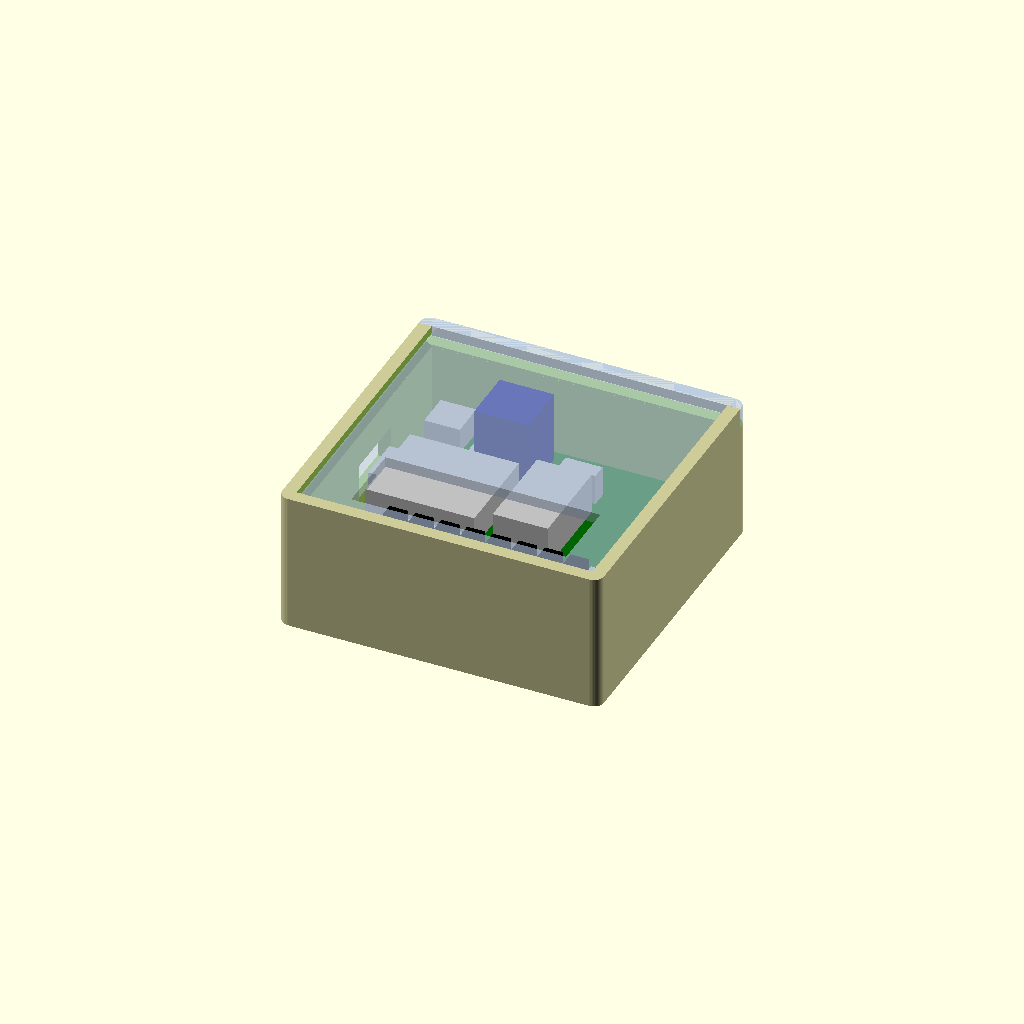
Cell 1 — every parameter at its default value.
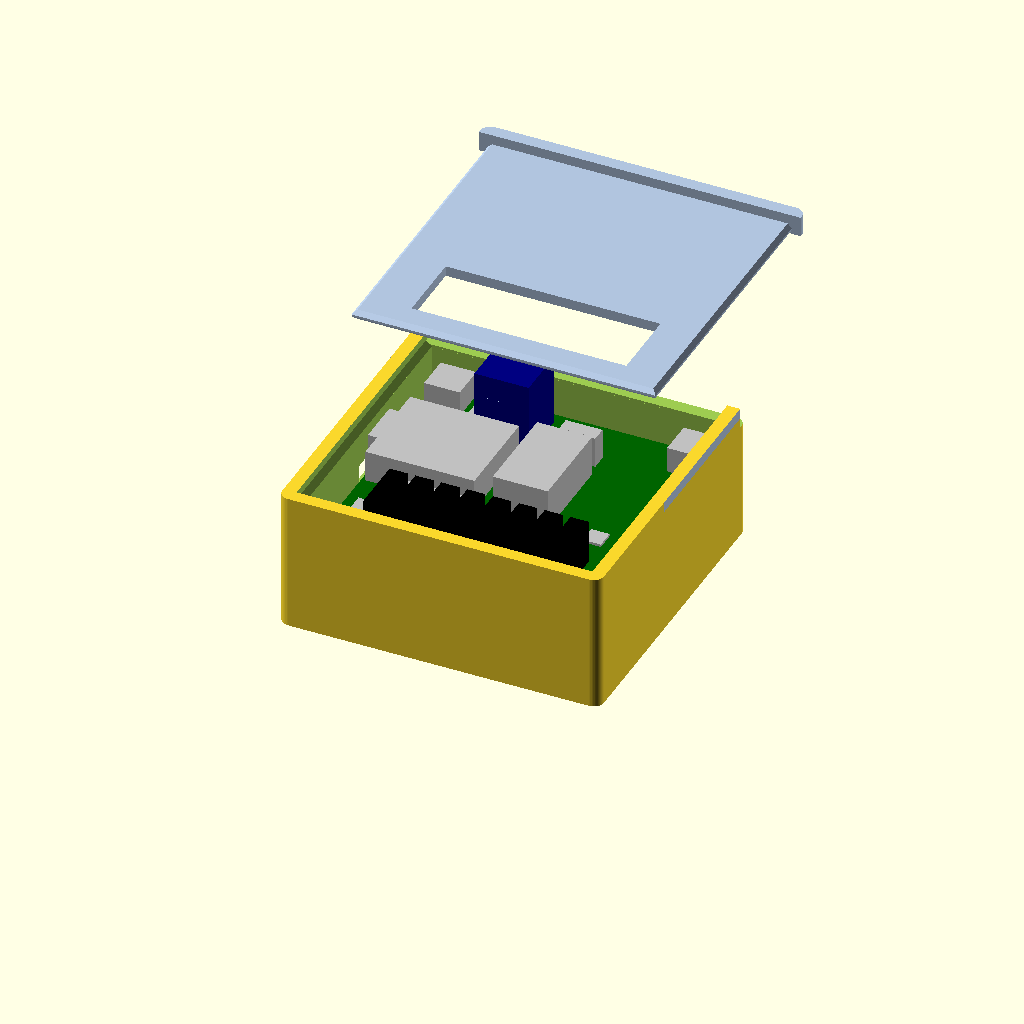
Cell 2 — part set to "exploded", the other parameters unchanged.
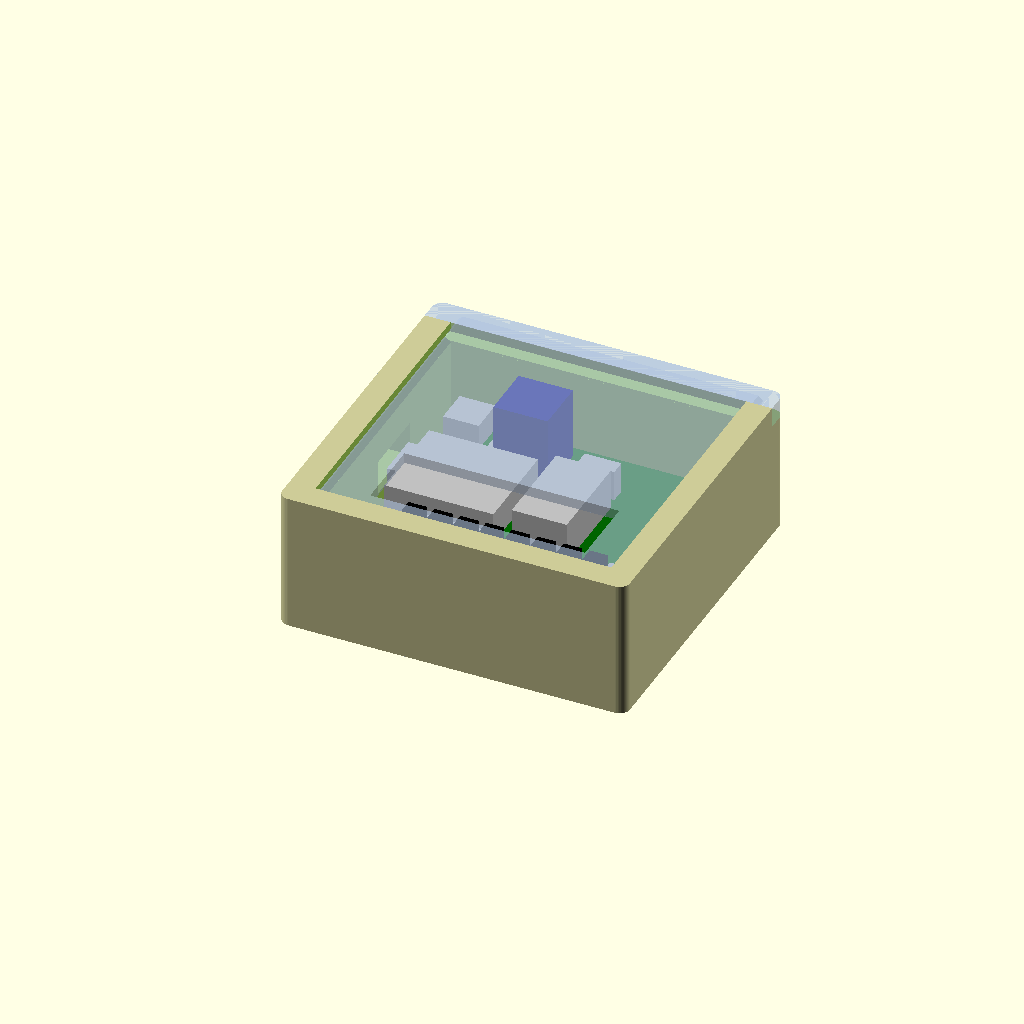
Cell 3 — wall set to 5, the other parameters unchanged.
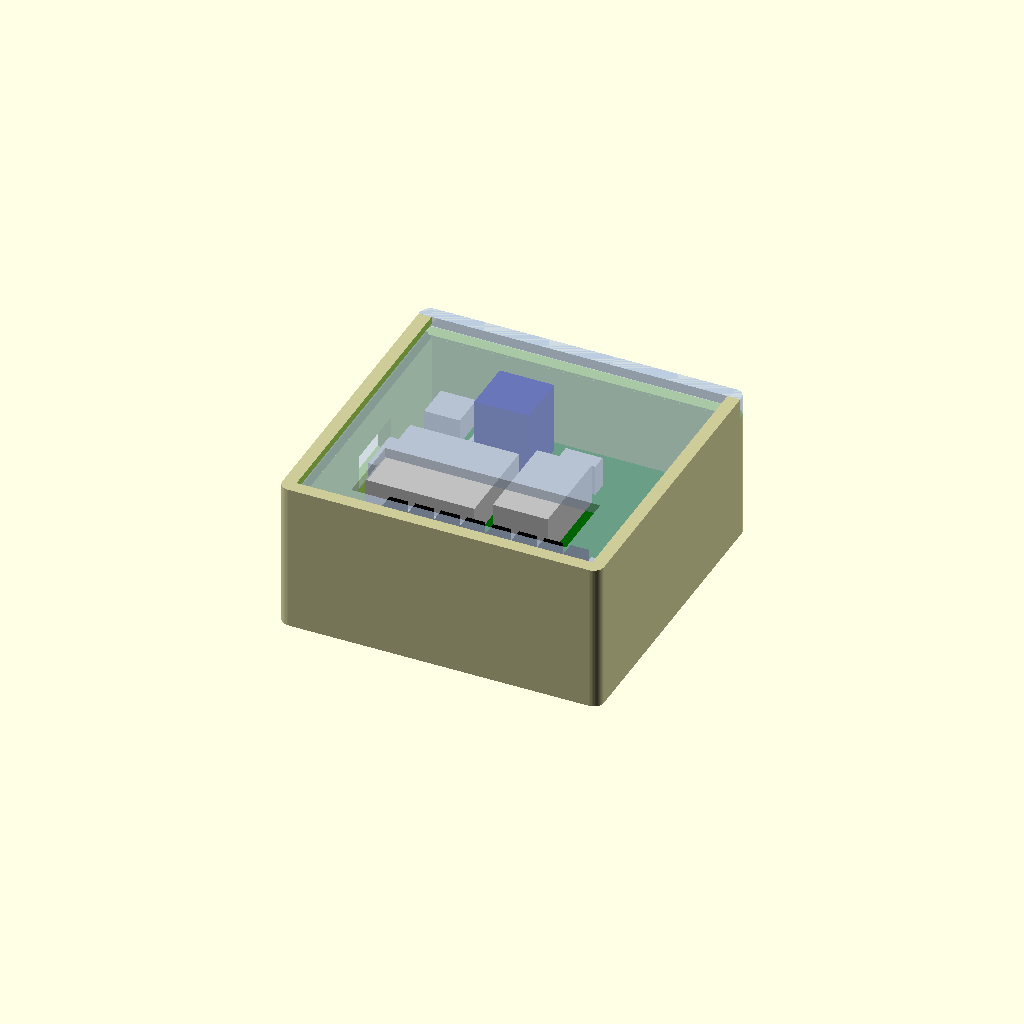
Cell 4 — floor_t set to 4, the other parameters unchanged.
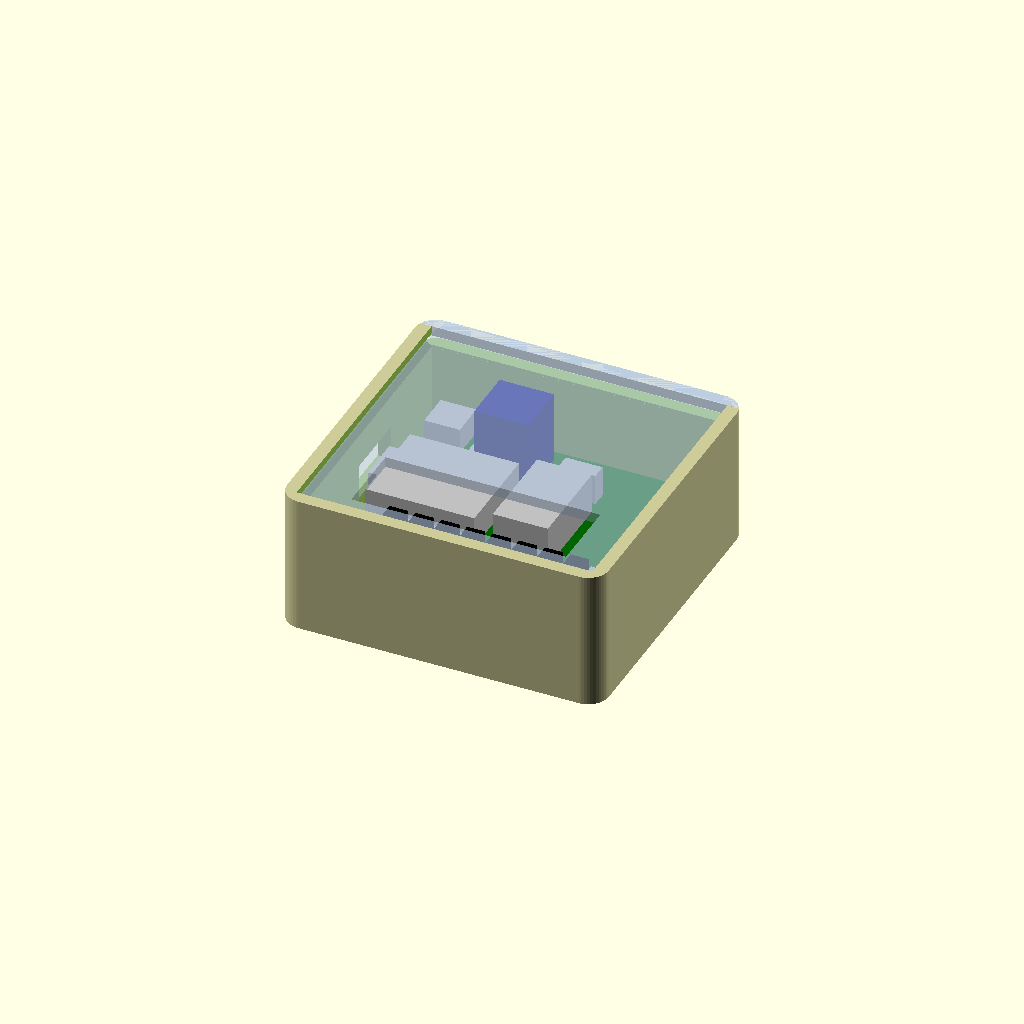
Cell 5: the same model with corner_r = 4.
All cells are drawn from one camera (rotation 55°, 0°, 25°, orthographic, colour scheme Cornfield), so only the parameter changes between them.
Source of the model, 3dprint/case/case.scad:
// Sliding-lid enclosure for the lamp-led-display PCB (ESP32-C3 SuperMini, 8x LED headers).
//
// Board geometry comes from board_data.scad, generated from pcb.kicad_pcb by kicad2scad.py.
// Everything below is parametric; the values that most likely need tuning after a test print
// are marked "TUNE".
//
// Frames of reference
//   board frame : origin at the PCB lower-left corner, y up (matches the KiCad editor view)
//   case frame  : origin at the outer lower-left-bottom corner of the base
//   board frame = case frame translated by board_off (= wall + board_clear, plus the USB overhang gap in x)
//
// Lid slides in from the BACK (+y edge, away from the LED headers) towards the front.
// Its left, right and front edges are chamfered to a V (45 deg top and bottom) that runs in a matching
// V groove in the walls: every groove face is at 45 deg or steeper, so neither part needs support.
// A full-width bar on the lid's rear edge fills the recess in the back wall and is the end stop.

include <board_data.scad>

/* [What to render] */
part = "assembly"; // [base, lid, board, assembly, exploded, section, screw_test]

/* [Walls and floor] */
wall        = 2.5;   // side wall thickness
floor_t     = 2.0;   // floor thickness
lid_t       = 2.0;   // lid plate thickness
corner_r    = 2.0;   // outer vertical edge radius

/* [Board mounting] */
board_clear  = 0.5;  // gap between PCB edge and inner wall, per side. TUNE
standoff_h   = 4.0;  // PCB underside above the floor (room for trimmed THT leads)
standoff_d   = 6.5;  // standoff outer diameter
screw_hole_d = 2.8;  // pilot hole for M3 self-tapping into plastic, as measured ON THE PRINT. TUNE
                     // 2.8 measured on a Bambu X1C with the screw_test coupon, 2026-09-04
hole_comp    = 0.25; // FDM prints vertical holes undersized; added to every pilot hole in the model.
                     // TUNE with part="screw_test": print the coupon, find the boss an M3 bites firmly
                     // in, and set screw_hole_d to its label. See README.

/* [Height budget] */
max_part_h = 14;     // tallest part above the PCB top (C1, measured 14 mm). TUNE
top_clear  = 1.5;    // air gap between tallest part and lid underside

/* [Sliding lid] */
lid_tip       = 0.4;  // flat at the tip of the V edge (two layers, avoids a knife edge)
lid_clear     = 0.3;  // gap between the lid's V edge and every groove flank, per face. TUNE
lid_end_clear = 0.3;  // extra gap at the front so the rear bar, not the front groove, is the end stop
groove_angle  = 45;   // flank angle from horizontal; 45 prints without support
top_lip       = 1.5;  // wall material above the groove mouth

/* [Cutouts] */
usb_z0       = 2.9;  // USB-C lower edge above the PCB top (measured)
usb_conn_h   = 3.2;  // USB-C receptacle height
usb_overhang = 1.0;  // how far the receptacle sticks out past the board edge (measured)
usb_w        = 13;   // cutout width along the wall
usb_margin_below = 1.0; // cutout extends this far below the receptacle
usb_margin_above = 2.5; // ... and this far above (room for the plug body)
header_margin_x = 1.5; // extra opening around the header row, x
header_margin_y = 1.5; // extra opening around the header row, y

/* [Rendering] */
$fn = 48;
eps = 0.01;

// ---------------------------------------------------------------- derived
// the left (USB) wall is pushed out by the receptacle overhang so the board drops straight in
usb_gap = usb_overhang + 0.2;
inner   = [pcb_size[0] + 2 * board_clear + usb_gap, pcb_size[1] + 2 * board_clear];
outer   = [inner[0] + 2 * wall, inner[1] + 2 * wall];
usb_h   = usb_margin_below + usb_conn_h + usb_margin_above;   // cutout height
usb_z   = usb_z0 - usb_margin_below + usb_h / 2;              // cutout centre above the PCB top
pcb_z   = floor_t + standoff_h;                 // PCB underside
pcb_top = pcb_z + pcb_thickness;
cavity_h = standoff_h + pcb_thickness + max_part_h + top_clear;
groove_z = floor_t + cavity_h;                  // nominal lid underside (lid centred in the V)
board_off = [wall + board_clear + usb_gap, wall + board_clear];

screw_hole_model = screw_hole_d + hole_comp;    // what the model cuts, so the print comes out at screw_hole_d

// V edge / V groove. The groove is the lid's V profile grown by lid_clear perpendicular to every face,
// so the groove's back flat has the height of the lid tip, lid_clear/sin(angle) beyond it.
v_run        = (lid_t - lid_tip) / 2 / tan(groove_angle);   // horizontal run of each lid chamfer = tongue depth
v_rise       = v_run * tan(groove_angle);                    // = (lid_t - lid_tip) / 2
v_shift      = lid_clear / cos(groove_angle);                // flank offset measured vertically
groove_depth = v_run + lid_clear / sin(groove_angle);        // apex depth into the wall
mouth_lo     = groove_z - v_shift;                           // groove mouth at the inner wall face
mouth_hi     = groove_z + lid_t + v_shift;
case_h       = mouth_hi + top_lip;                           // overall base height

lid_w = inner[0] + 2 * v_run;                       // tip to tip
lid_l = inner[1] + v_run - lid_end_clear + wall;    // front tip .. flush with the back face

assert(v_run > 0, "lid_tip must be smaller than lid_t");
assert(groove_depth < wall - 0.8, "groove too deep for the wall thickness");
assert(v_shift < top_clear, "lid can drop onto the tallest part: raise top_clear or lower lid_clear");
assert((standoff_d - screw_hole_model) / 2 >= 1.2, "standoff wall too thin: the boss will split when the screw forms its thread");

// header row extents in board frame (courtyards of J1..J8)
function part_box(ref) = [for (p = pcb_parts) if (p[0] == ref) [p[2], p[3], p[4], p[5]]][0];
hdr_x0 = min([for (h = pcb_headers) part_box(h[0])[0]]) - header_margin_x;
hdr_x1 = max([for (h = pcb_headers) part_box(h[0])[2]]) + header_margin_x;
hdr_y0 = min([for (h = pcb_headers) part_box(h[0])[1]]) - header_margin_y;
hdr_y1 = max([for (h = pcb_headers) part_box(h[0])[3]]) + header_margin_y;

// USB-C: centre of the ESP32 module's short axis, on the left board edge
u1 = part_box("U1");
usb_y = (u1[1] + u1[3]) / 2;

echo(str("outer=", outer, " case_h=", case_h, " groove_z=", groove_z, " groove_depth=", groove_depth,
         " mouth=", [mouth_lo, mouth_hi], " lid=", [lid_w, lid_l],
         " header_window=", [hdr_x0, hdr_y0, hdr_x1, hdr_y1], " usb_y=", usb_y));

// ---------------------------------------------------------------- helpers
module rounded_box(size, r) {
    linear_extrude(size[2])
        offset(r) offset(-r) square([size[0], size[1]]);
}

module in_board_frame() {
    translate([board_off[0], board_off[1], pcb_z]) children();
}

// thin horizontal slab: the cavity outline grown by u on the left, right and front, running back to y1.
// Hulls of these give the V profiles with mitred corners.
module rim_slab(u, z, front = 0, y1 = outer[1]) {
    translate([wall - u, wall - u + front, z]) cube([inner[0] + 2 * u, y1 - (wall - u + front), eps]);
}

// V groove in the left, right and front walls, up to the inner face of the back wall. The back wall itself is
// cut down to groove_z across the full width, so the lid enters over it and its V edges run into the grooves.
module groove_void() {
    y1 = outer[1] - wall + eps;
    hull() {
        rim_slab(0, mouth_lo, y1 = y1);
        rim_slab(groove_depth, groove_z + v_rise, y1 = y1);
        rim_slab(groove_depth, groove_z + lid_t - v_rise - eps, y1 = y1);
        rim_slab(0, mouth_hi - eps, y1 = y1);
    }
}

// ---------------------------------------------------------------- base
module base() {
    difference() {
        union() {
            difference() {
                rounded_box([outer[0], outer[1], case_h], corner_r);
                // cavity
                translate([wall, wall, floor_t]) cube([inner[0], inner[1], case_h]);
            }
            // standoffs
            in_board_frame() translate([0, 0, -standoff_h])
                for (h = pcb_holes) translate([h[1], h[2], 0]) cylinder(d = standoff_d, h = standoff_h);
        }
        // screw pilot holes (leave 1 mm of floor)
        in_board_frame() for (h = pcb_holes)
            translate([h[1], h[2], -(standoff_h + floor_t - 1)]) cylinder(d = screw_hole_model, h = standoff_h + floor_t);
        // lid groove: left + right walls and the front wall, open at the back
        groove_void();
        // back wall lowered to the lid underside so the lid can slide in; the lid's rear bar fills the recess
        translate([-eps, outer[1] - wall - eps, groove_z]) cube([outer[0] + 2 * eps, wall + 2 * eps, case_h]);
        // USB-C opening in the left wall
        in_board_frame() translate([-board_off[0] - eps, usb_y - usb_w / 2, pcb_thickness + usb_z - usb_h / 2])
            cube([board_off[0] + 2 * eps, usb_w, usb_h]);
    }
}

// ---------------------------------------------------------------- lid
// plate with the V edge on the left, right and front, cut straight at the back face
module lid_plate() {
    hull() {
        rim_slab(0, groove_z, front = lid_end_clear);
        rim_slab(v_run, groove_z + v_rise, front = lid_end_clear);
        rim_slab(v_run, groove_z + lid_t - v_rise - eps, front = lid_end_clear);
        rim_slab(0, groove_z + lid_t - eps, front = lid_end_clear);
    }
}

// rear bar: full outer width with the case's rounded corners, fills the recess in the back wall flush
// with the wall tops and seats against the side walls as the end stop
module lid_bar() {
    intersection() {
        rounded_box([outer[0], outer[1], case_h], corner_r);
        translate([-eps, outer[1] - wall, groove_z]) cube([outer[0] + 2 * eps, wall + eps, case_h - groove_z]);
    }
}

module lid() {
    difference() {
        union() { lid_plate(); lid_bar(); }
        // window over the LED header row
        in_board_frame() translate([hdr_x0, hdr_y0, -pcb_z - eps])
            cube([hdr_x1 - hdr_x0, hdr_y1 - hdr_y0, case_h + 2 * eps]);
    }
}

// ---------------------------------------------------------------- pilot hole calibration coupon
// A 5 minute print that reproduces one standoff at several pilot diameters, so hole_comp can be set from a
// measurement instead of a guess. Drive an M3 self-tapping screw into each labelled boss: the right one bites
// firmly all the way without needing much torque and without splitting the boss.
screw_test_d = [2.6, 2.7, 2.8, 2.9];  // target PRINTED diameters, i.e. the value to copy into screw_hole_d
                                      // (brackets the current screw_hole_d, so a recalibration can go either way)

module screw_test() {
    pitch = standoff_d + 5.5;
    n     = len(screw_test_d);
    plate = [n * pitch, standoff_d + 8];
    yb    = plate[1] - standoff_d / 2 - 1.5;     // boss centre
    difference() {
        union() {
            cube([plate[0], plate[1], floor_t]);
            for (i = [0:n - 1]) translate([pitch * (i + 0.5), yb, 0]) cylinder(d = standoff_d, h = floor_t + standoff_h);
            for (i = [0:n - 1]) translate([pitch * (i + 0.5), 3.4, floor_t])
                linear_extrude(0.6) text(str(screw_test_d[i]), size = 3.6, halign = "center", valign = "center");
        }
        // same depth as the real case: starts 1 mm above the underside, runs out through the boss top
        for (i = [0:n - 1]) translate([pitch * (i + 0.5), yb, 1])
            cylinder(d = screw_test_d[i] + hole_comp, h = floor_t + standoff_h);
    }
}

// ---------------------------------------------------------------- board mock-up (for fit checks only)
function part_h(ref, value) =
    ref == "C1" ? max_part_h :
    ref == "U1" ? usb_z0 + usb_conn_h : // module incl. USB-C receptacle
    ref == "U2" ? 8 :        // DIP socket + IC
    ref == "C2" ? 6 :
    ref == "R1" ? 3 :
    ref[0] == "J" ? 8.5 :    // 1x4 pin header (2.5 plastic + 6 pin)
    ref[0] == "T" ? 0.5 : 5;

module board() {
    in_board_frame() {
        color("darkgreen") difference() {
            cube([pcb_size[0], pcb_size[1], pcb_thickness]);
            for (h = pcb_holes) translate([h[1], h[2], -eps]) cylinder(d = h[3], h = pcb_thickness + 2 * eps);
        }
        // USB-C receptacle: sticks out past the left board edge
        color("silver") translate([-usb_overhang, usb_y - 4.45, pcb_thickness + usb_z0]) cube([7, 8.9, usb_conn_h]);
        for (p = pcb_parts)
            color(p[0][0] == "J" ? "black" : p[0] == "C1" ? "navy" : "silver")
                translate([p[2], p[3], pcb_thickness])
                    cube([p[4] - p[2], p[5] - p[3], part_h(p[0], p[1])]);
    }
}

// ---------------------------------------------------------------- dispatch
if (part == "base") base();
else if (part == "lid") lid();
else if (part == "board") board();
else if (part == "assembly") { base(); board(); color("lightsteelblue", 0.6) lid(); }
else if (part == "exploded") { base(); translate([0, 0, 8]) board(); translate([0, 25, 25]) color("lightsteelblue") lid(); }
else if (part == "screw_test") screw_test();
// XZ cross-section through the middle of the closed box: shows the V edge sitting in the V groove
else if (part == "section") projection(cut = true) rotate([-90, 0, 0]) translate([0, -outer[1] / 2, 0]) { base(); lid(); }
Customizer parameters (derived from the source; name, type, default, range or options):
part: string, default "assembly", options "base", "lid", "board", "assembly", "exploded", "section", "screw_test"
wall: number, default 2.5
floor_t: number, default 2
lid_t: number, default 2
corner_r: number, default 2
board_clear: number, default 0.5
standoff_h: number, default 4
standoff_d: number, default 6.5
screw_hole_d: number, default 2.8
hole_comp: number, default 0.25
max_part_h: number, default 14
top_clear: number, default 1.5
lid_tip: number, default 0.4
lid_clear: number, default 0.3
lid_end_clear: number, default 0.3
groove_angle: number, default 45
top_lip: number, default 1.5
usb_z0: number, default 2.9
usb_conn_h: number, default 3.2
usb_overhang: number, default 1
usb_w: number, default 13
usb_margin_below: number, default 1
usb_margin_above: number, default 2.5
header_margin_x: number, default 1.5
header_margin_y: number, default 1.5
eps: number, default 0.01
